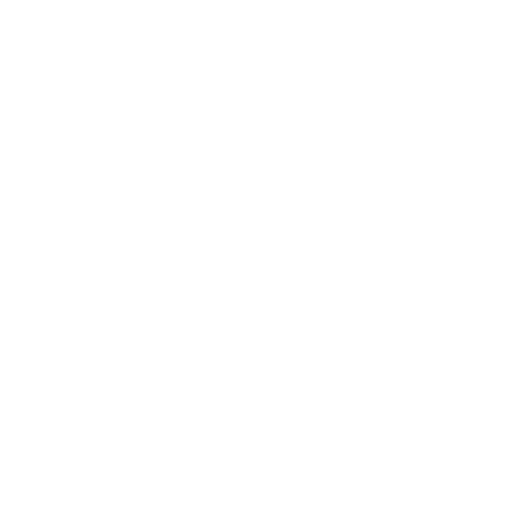
t = 0.00 s
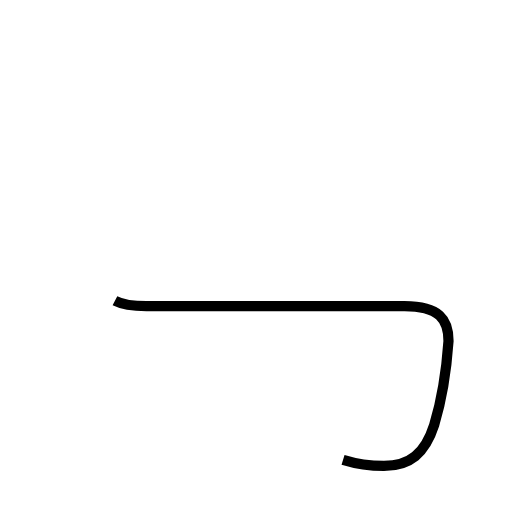
t = 1.62 s
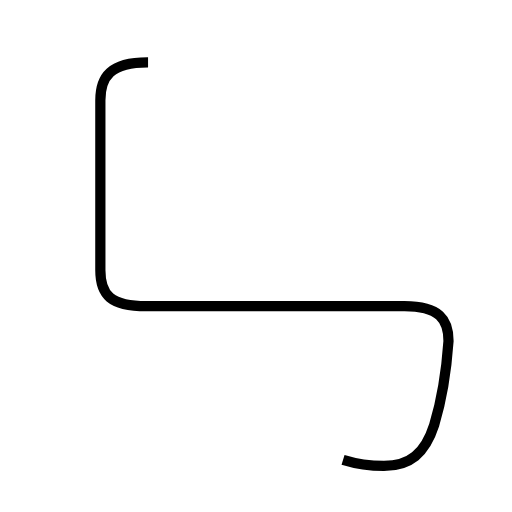
t = 2.43 s
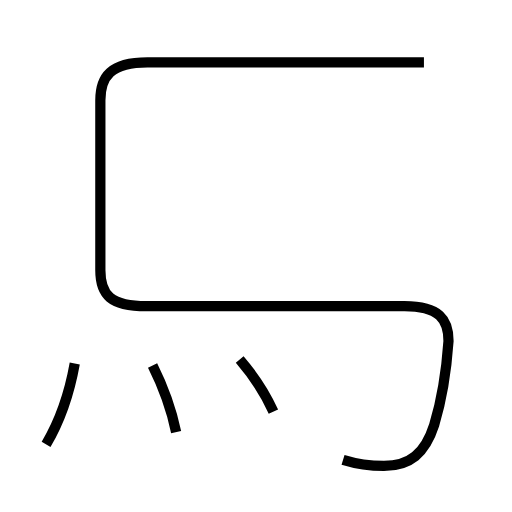
t = 3.88 s
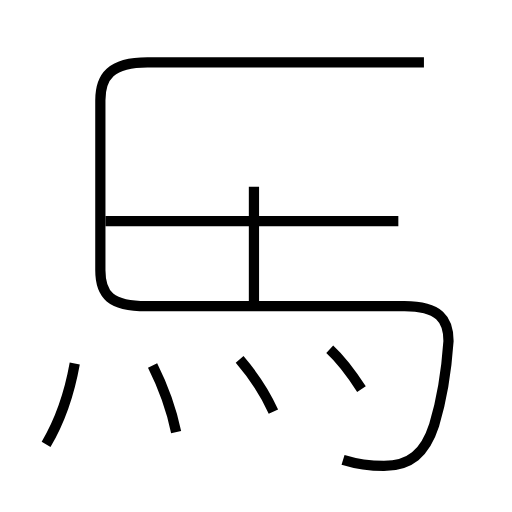
t = 5.24 s
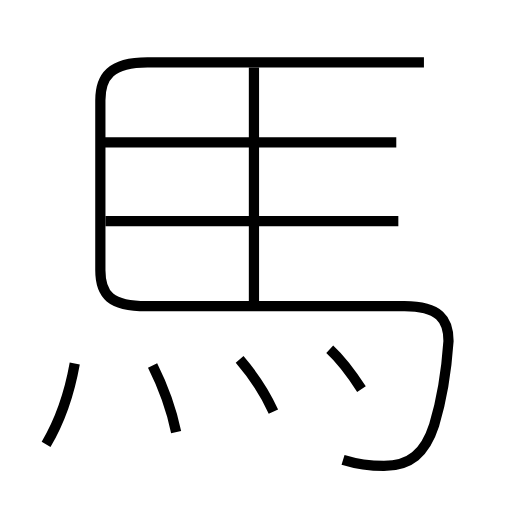
t = 6.44 s

The animated SVG that drew these frames (rendered in a browser with its animation timeline set to each time). Animation: 8 SMIL elements (animate=8); one cycle of 6.44 s.

<?xml version='1.0' encoding='utf-8'?>
<svg viewBox="0.0 -6.0 50.0 50.0" version="1.1" xmlns="http://www.w3.org/2000/svg"><rect x="-1000" y="-1000" width="2000" height="2000" stroke="white" fill="white" /><g style="fill:none;stroke:#000000;stroke-width:1"><path d="M 33.5 0.9 C 34.8 1.3 36.1 1.5 37.5 1.5 C 40.0 1.5 41.5 0.3 42.4 -2.5 C 43.1 -4.8 43.6 -7.8 43.8 -10.7 C 43.8 -12.8 42.9 -14.1 39.5 -14.1 L 14.3 -14.1 C 10.8 -14.1 9.8 -15.2 9.8 -17.6 L 9.8 -34.2 C 9.8 -36.5 10.8 -37.9 14.4 -37.9 L 41.4 -37.9 " transform="translate(0.0 38.0)" stroke-dasharray="107.88254074261565" stroke-dashoffset="107.88254074261565"><animate attributeName="stroke-dashoffset" from="107.88254074261565" to="0" dur="3.236476222278469s" begin="0s" fill="freeze" /></path><path d="M 4.5 -0.6 C 5.8 -2.8 6.8 -5.7 7.3 -8.5 " transform="translate(0.0 38.0)" stroke-dasharray="8.423067723611936" stroke-dashoffset="8.423067723611936"><animate attributeName="stroke-dashoffset" from="8.423067723611936" to="0" dur="0.2526920317083581s" begin="3.236476222278469s" fill="freeze" /></path><path d="M 17.2 -1.8 C 16.7 -4.2 15.8 -6.5 14.9 -8.3 " transform="translate(0.0 38.0)" stroke-dasharray="6.913395271499332" stroke-dashoffset="6.913395271499332"><animate attributeName="stroke-dashoffset" from="6.913395271499332" to="0" dur="0.20740185814497994s" begin="3.4891682539868274s" fill="freeze" /></path><path d="M 26.7 -3.8 C 25.9 -5.6 24.6 -7.5 23.4 -8.9 " transform="translate(0.0 38.0)" stroke-dasharray="6.0940001136267865" stroke-dashoffset="6.0940001136267865"><animate attributeName="stroke-dashoffset" from="6.0940001136267865" to="0" dur="0.18282000340880358s" begin="3.6965701121318073s" fill="freeze" /></path><path d="M 35.3 -6.0 C 34.4 -7.4 33.4 -8.8 32.2 -9.9 " transform="translate(0.0 38.0)" stroke-dasharray="4.9957864598173645" stroke-dashoffset="4.9957864598173645"><animate attributeName="stroke-dashoffset" from="4.9957864598173645" to="0" dur="0.14987359379452092s" begin="3.8793901155406108s" fill="freeze" /></path><path d="M 38.9 -22.4 L 10.3 -22.4 " transform="translate(0.0 38.0)" stroke-dasharray="28.599999999999998" stroke-dashoffset="28.599999999999998"><animate attributeName="stroke-dashoffset" from="28.599999999999998" to="0" dur="0.8579999999999999s" begin="4.029263709335131s" fill="freeze" /></path><path d="M 24.8 -14.1 L 24.8 -37.4 " transform="translate(0.0 38.0)" stroke-dasharray="23.299999999999997" stroke-dashoffset="23.299999999999997"><animate attributeName="stroke-dashoffset" from="23.299999999999997" to="0" dur="0.6989999999999998s" begin="4.887263709335131s" fill="freeze" /></path><path d="M 38.7 -30.1 L 10.2 -30.1" transform="translate(0.0 38.0)" stroke-dasharray="28.500000000000004" stroke-dashoffset="28.500000000000004"><animate attributeName="stroke-dashoffset" from="28.500000000000004" to="0" dur="0.8550000000000001s" begin="5.586263709335131s" fill="freeze" /></path></g></svg>
